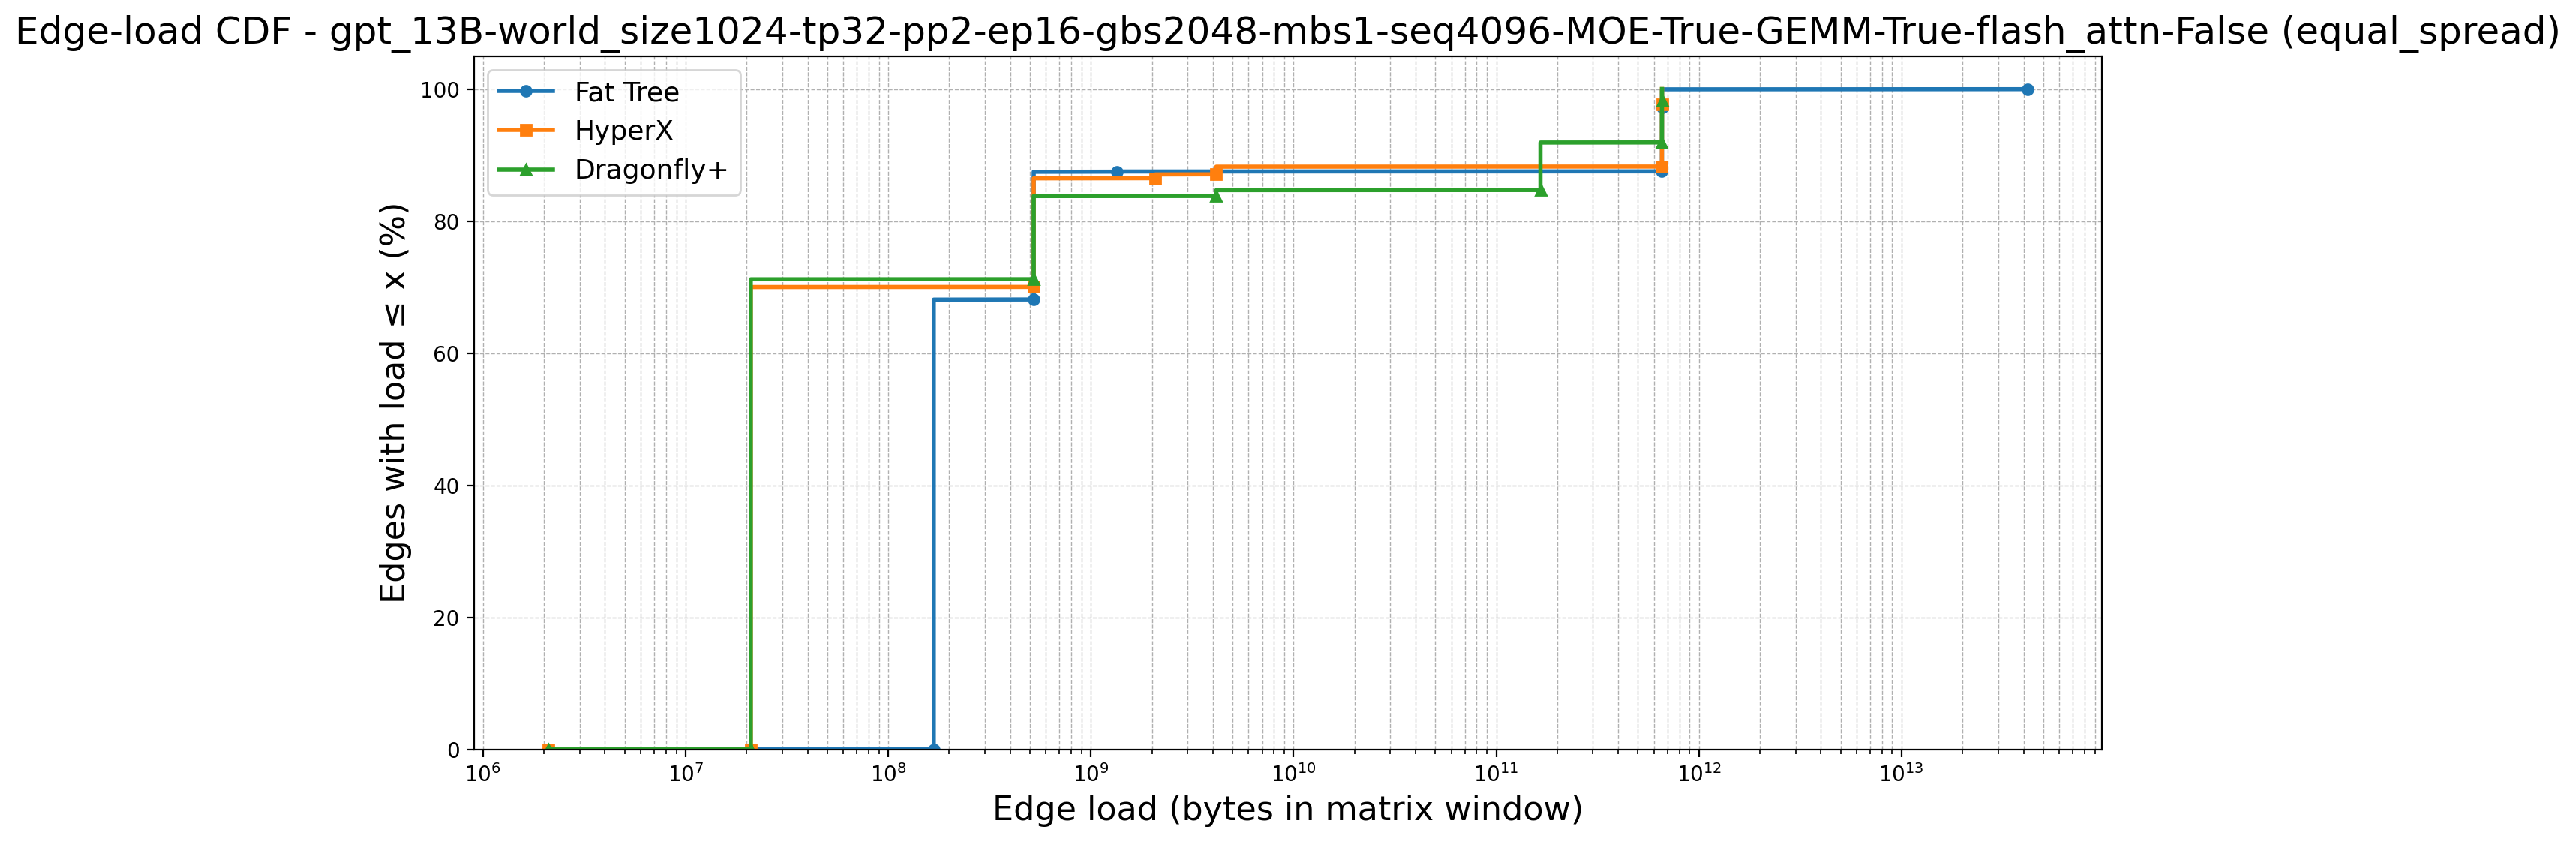

Source data for this figure (header and first rows):
topology, point_idx, load, cdf_percent, num_edges, num_zeros, first_positive_load, global_x_start
Fat Tree, 0, 2097152, 0.0, 9252, 6272, 167772160, 2097152
Fat Tree, 1, 167772160, 0.0, 9252, 6272, 167772160, 2097152
Fat Tree, 2, 167772160, 67.8, 9252, 6272, 167772160, 2097152
Fat Tree, 3, 167772160, 67.81, 9252, 6272, 167772160, 2097152
Fat Tree, 4, 167772160, 67.82, 9252, 6272, 167772160, 2097152
Fat Tree, 5, 167772160, 67.83, 9252, 6272, 167772160, 2097152
Fat Tree, 6, 167772160, 67.84, 9252, 6272, 167772160, 2097152
Fat Tree, 7, 167772160, 67.86, 9252, 6272, 167772160, 2097152
Fat Tree, 8, 167772160, 67.87, 9252, 6272, 167772160, 2097152
Fat Tree, 9, 167772160, 67.88, 9252, 6272, 167772160, 2097152
Fat Tree, 10, 167772160, 67.89, 9252, 6272, 167772160, 2097152
Fat Tree, 11, 167772160, 67.9, 9252, 6272, 167772160, 2097152
Fat Tree, 12, 167772160, 67.91, 9252, 6272, 167772160, 2097152
Fat Tree, 13, 167772160, 67.92, 9252, 6272, 167772160, 2097152
Fat Tree, 14, 167772160, 67.93, 9252, 6272, 167772160, 2097152
Fat Tree, 15, 167772160, 67.94, 9252, 6272, 167772160, 2097152
Fat Tree, 16, 167772160, 67.95, 9252, 6272, 167772160, 2097152
Fat Tree, 17, 167772160, 67.96, 9252, 6272, 167772160, 2097152
Fat Tree, 18, 167772160, 67.97, 9252, 6272, 167772160, 2097152
Fat Tree, 19, 167772160, 67.99, 9252, 6272, 167772160, 2097152
Fat Tree, 20, 167772160, 68, 9252, 6272, 167772160, 2097152
Fat Tree, 21, 167772160, 68.01, 9252, 6272, 167772160, 2097152
Fat Tree, 22, 167772160, 68.02, 9252, 6272, 167772160, 2097152
Fat Tree, 23, 167772160, 68.03, 9252, 6272, 167772160, 2097152
Fat Tree, 24, 167772160, 68.04, 9252, 6272, 167772160, 2097152
Fat Tree, 25, 167772160, 68.05, 9252, 6272, 167772160, 2097152
Fat Tree, 26, 167772160, 68.06, 9252, 6272, 167772160, 2097152
Fat Tree, 27, 167772160, 68.07, 9252, 6272, 167772160, 2097152
Fat Tree, 28, 167772160, 68.08, 9252, 6272, 167772160, 2097152
Fat Tree, 29, 167772160, 68.09, 9252, 6272, 167772160, 2097152
Fat Tree, 30, 522369760, 68.1, 9252, 6272, 167772160, 2097152
Fat Tree, 31, 522369760, 68.12, 9252, 6272, 167772160, 2097152
Fat Tree, 32, 522369760, 68.13, 9252, 6272, 167772160, 2097152
Fat Tree, 33, 522369760, 68.14, 9252, 6272, 167772160, 2097152
Fat Tree, 34, 522369760, 68.15, 9252, 6272, 167772160, 2097152
Fat Tree, 35, 522369760, 68.16, 9252, 6272, 167772160, 2097152
Fat Tree, 36, 522369760, 68.17, 9252, 6272, 167772160, 2097152
Fat Tree, 37, 522369760, 68.18, 9252, 6272, 167772160, 2097152
Fat Tree, 38, 522369760, 68.19, 9252, 6272, 167772160, 2097152
Fat Tree, 39, 522369760, 68.2, 9252, 6272, 167772160, 2097152
Fat Tree, 40, 522369760, 68.21, 9252, 6272, 167772160, 2097152
Fat Tree, 41, 522369760, 68.22, 9252, 6272, 167772160, 2097152
Fat Tree, 42, 522369760, 68.23, 9252, 6272, 167772160, 2097152
Fat Tree, 43, 522369760, 68.24, 9252, 6272, 167772160, 2097152
Fat Tree, 44, 522369760, 68.26, 9252, 6272, 167772160, 2097152
Fat Tree, 45, 522369760, 68.27, 9252, 6272, 167772160, 2097152
Fat Tree, 46, 522369760, 68.28, 9252, 6272, 167772160, 2097152
Fat Tree, 47, 522369760, 68.29, 9252, 6272, 167772160, 2097152
Fat Tree, 48, 522369760, 68.3, 9252, 6272, 167772160, 2097152
Fat Tree, 49, 522369760, 68.31, 9252, 6272, 167772160, 2097152
Fat Tree, 50, 522369760, 68.32, 9252, 6272, 167772160, 2097152
Fat Tree, 51, 522369760, 68.33, 9252, 6272, 167772160, 2097152
Fat Tree, 52, 522369760, 68.34, 9252, 6272, 167772160, 2097152
Fat Tree, 53, 522369760, 68.35, 9252, 6272, 167772160, 2097152
Fat Tree, 54, 522369760, 68.36, 9252, 6272, 167772160, 2097152
Fat Tree, 55, 522369760, 68.37, 9252, 6272, 167772160, 2097152
Fat Tree, 56, 522369760, 68.39, 9252, 6272, 167772160, 2097152
Fat Tree, 57, 522369760, 68.4, 9252, 6272, 167772160, 2097152
Fat Tree, 58, 522369760, 68.41, 9252, 6272, 167772160, 2097152
Fat Tree, 59, 522369760, 68.42, 9252, 6272, 167772160, 2097152
... 10,542 more rows
